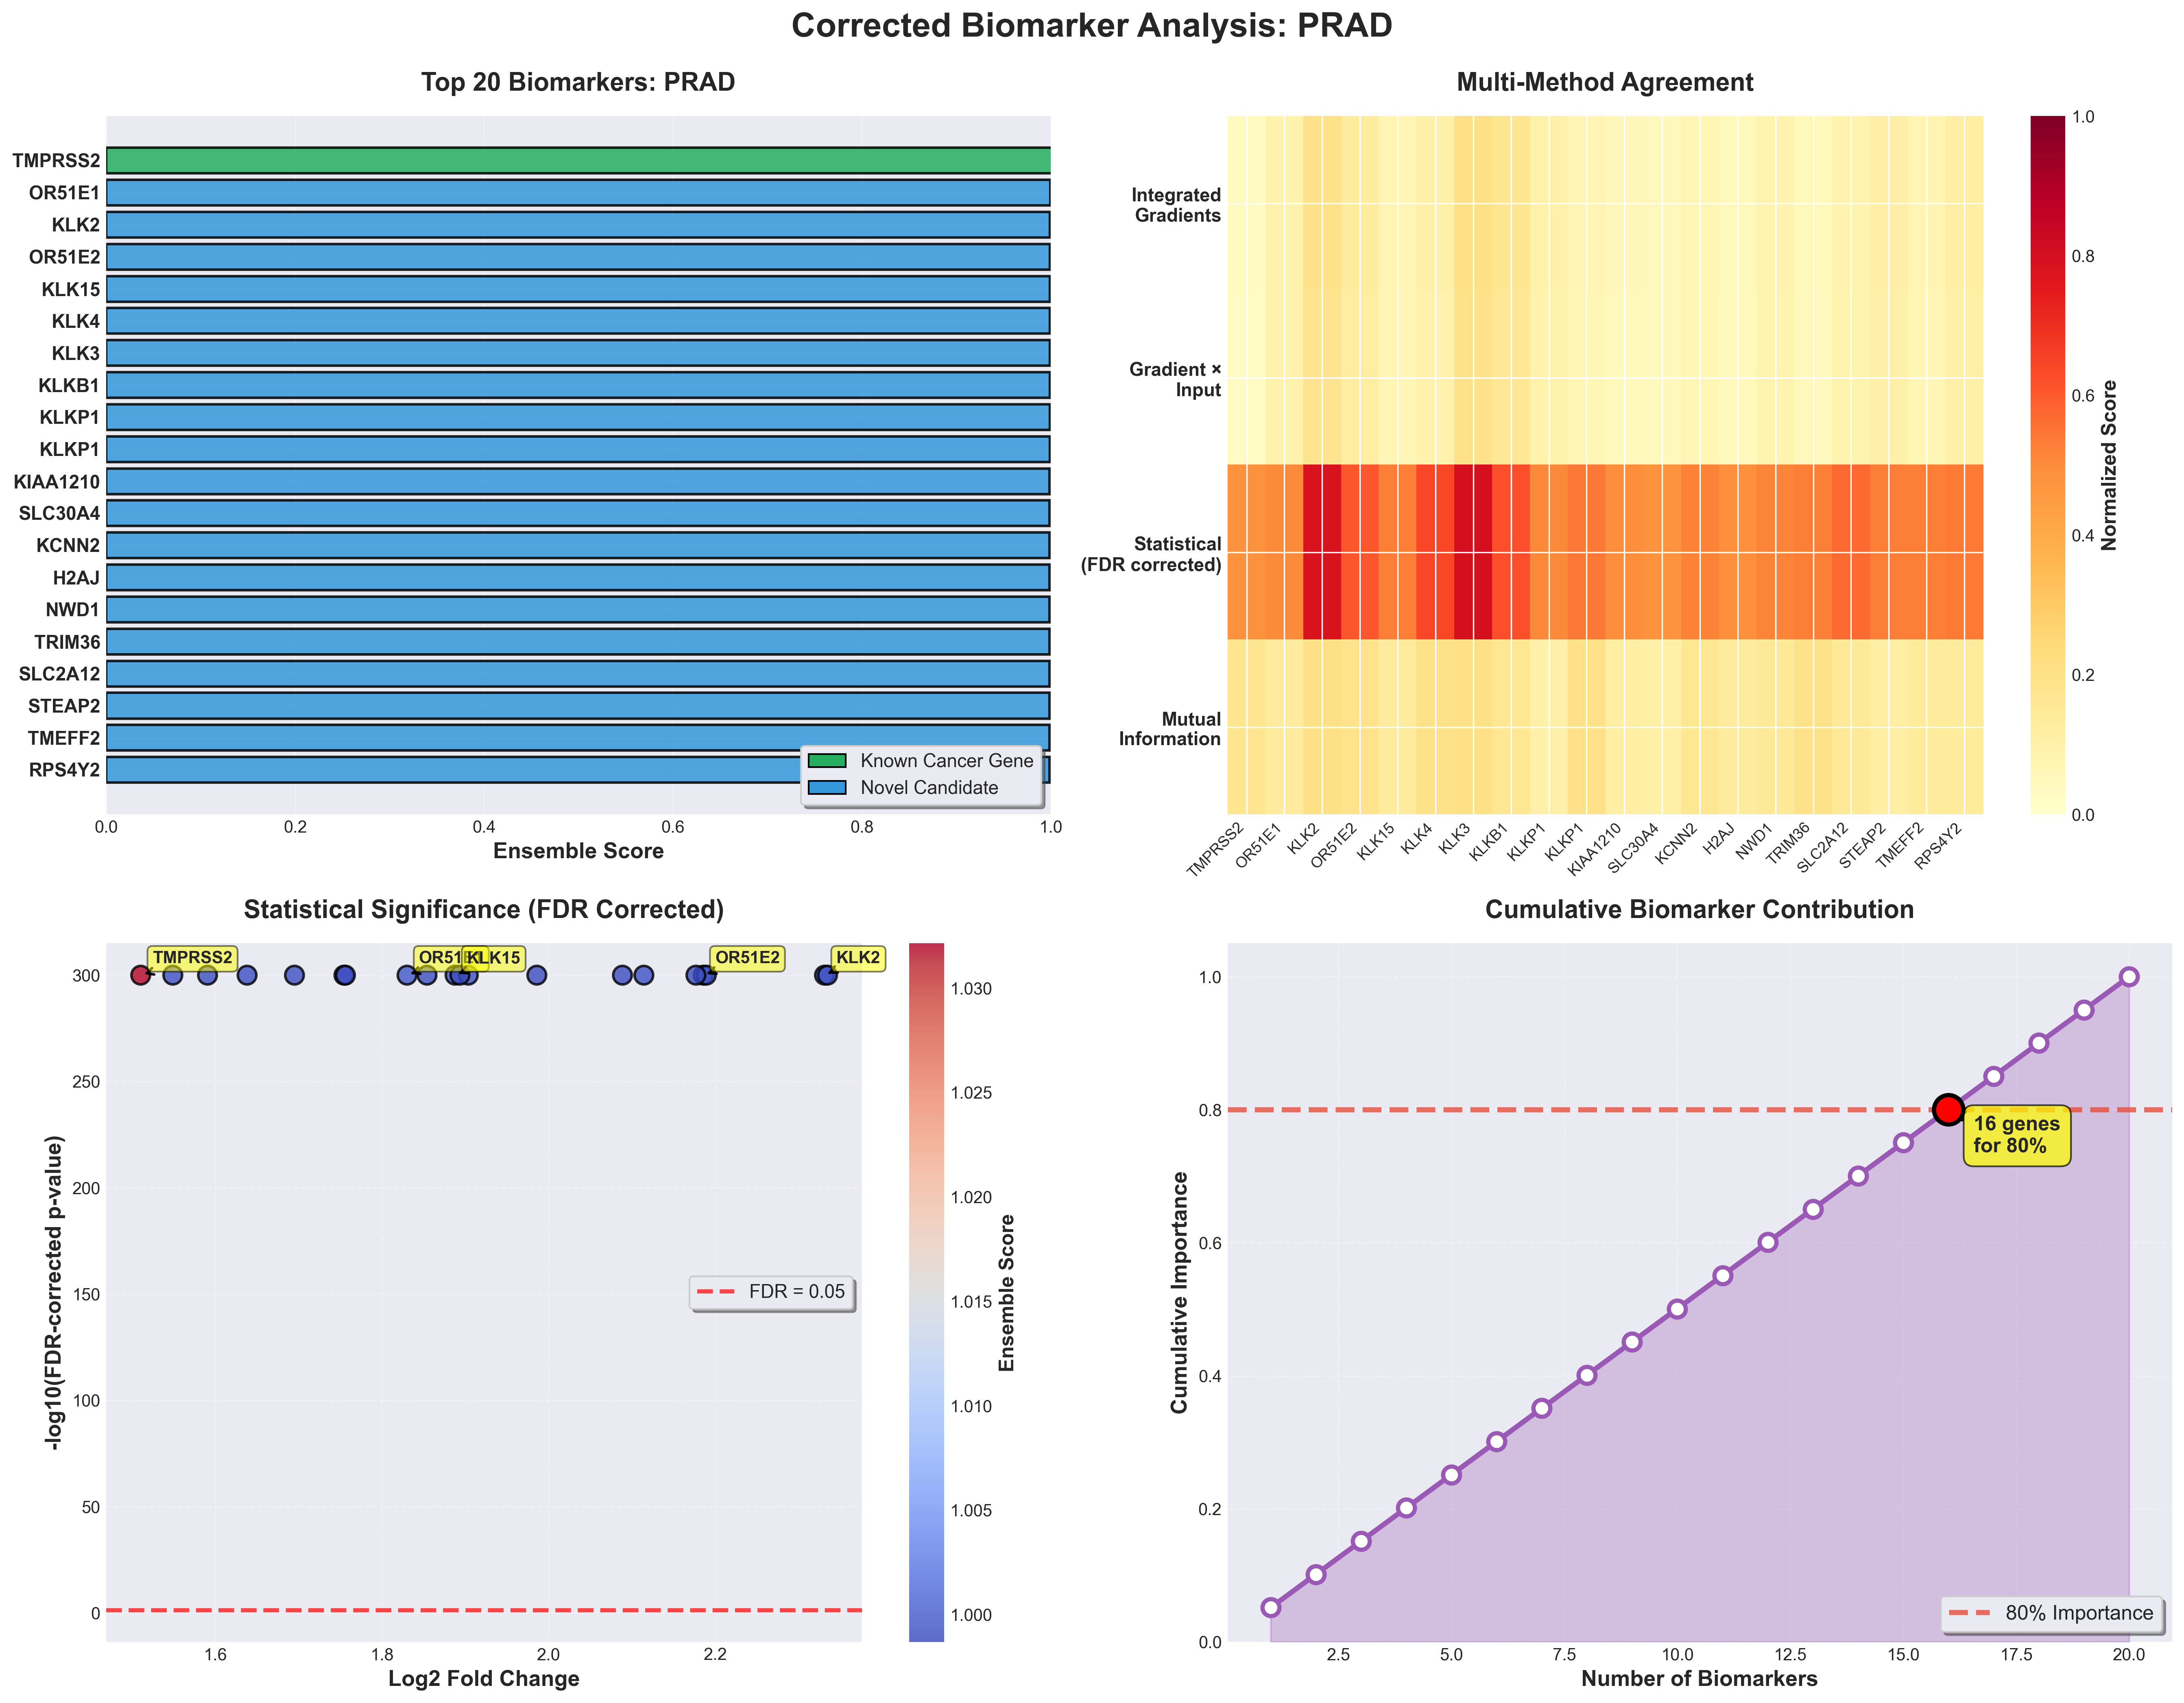

Source data for this figure (header and first rows):
rank, gene_id, gene_index, final_score, ig_score, gxi_score, statistical_score, mi_score, consensus, fold_change, log_fold_change, p_value_corrected, cohens_d, gene_symbol, gene_name, gene_summary, is_known_cancer_gene, validation_score
1, TMPRSS2, 18383, 1.032, 0.03377, 0.03038, 0.4832, 0.1733, 4, 1.849, 1.511, 0.0, 2.646, TMPRSS2, transmembrane serine protease 2, This gene encodes a protein that belongs…, True, 1.0
2, OR51E1, 12567, 0.9993, 0.09354, 0.08682, 0.5045, 0.1366, 4, 2.556, 1.83, 0.0, 2.578, OR51E1, olfactory receptor family 51 subfamily E…, Olfactory receptors interact with odoran…, False, 0.4
3, KLK2, 9176, 0.9993, 0.1928, 0.1787, 0.7805, 0.202, 4, 4.032, 2.331, 0.0, 9.383, KLK2, kallikrein related peptidase 2, This gene encodes a member of the grandu…, False, 0.4
4, OR51E2, 12568, 0.9993, 0.1297, 0.1212, 0.6068, 0.1836, 4, 3.549, 2.185, 0.0, 4.654, OR51E2, olfactory receptor family 51 subfamily E…, Olfactory receptors interact with odoran…, False, 0.4
5, KLK15, 9175, 0.9993, 0.07037, 0.06805, 0.53, 0.1344, 4, 2.701, 1.888, 0.0, 3.199, KLK15, kallikrein related peptidase 15, Kallikreins are a subgroup of serine pro…, False, 0.2
6, KLK4, 9178, 0.9992, 0.1019, 0.09002, 0.6418, 0.1928, 4, 3.33, 2.114, 0.0, 5.926, KLK4, kallikrein related peptidase 4, Kallikreins are a subgroup of serine pro…, False, 0.2
7, KLK3, 9177, 0.9992, 0.2026, 0.1946, 0.7953, 0.202, 4, 4.044, 2.335, 0.0, 9.815, KLK3, kallikrein related peptidase 3, Kallikreins are a subgroup of serine pro…, False, 0.4
8, KLKP1, 9185, 0.9991, 0.1749, 0.1584, 0.6237, 0.1643, 4, 3.56, 2.189, 0.0, 5.151, KLKB1, kallikrein B1, This gene encodes a glycoprotein that pa…, False, 0.4
9, KIAA1210, 8977, 0.9989, 0.09664, 0.09027, 0.511, 0.1008, 4, 2.615, 1.854, 0.0, 2.715, KLKP1, kallikrein pseudogene 1, Predicted to be located in cytoplasm and…, False, 0.2
10, SLC30A4, 16273, 0.9989, 0.0712, 0.06375, 0.5404, 0.1968, 4, 2.742, 1.904, 0.0, 3.469, KLKP1, kallikrein pseudogene 1, , False, 0.0
11, KCNN2, 8831, 0.9989, 0.05198, 0.04719, 0.4953, 0.1125, 4, 2.113, 1.638, 0.0, 2.745, KIAA1210, KIAA1210, Predicted to be located in acrosomal ves…, False, 0.2
12, H2AFJ, 7597, 0.9989, 0.04644, 0.04329, 0.4766, 0.1046, 4, 1.926, 1.549, 0.0, 2.372, SLC30A4, solute carrier family 30 member 4, Zinc is the second most abundant trace m…, False, 0.2
13, NWD1, 12245, 0.9989, 0.06948, 0.06388, 0.5199, 0.1627, 4, 2.238, 1.695, 0.0, 3.359, KCNN2, potassium calcium-activated channel subf…, Action potentials in vertebrate neurons …, False, 0.4
14, TRIM36, 18658, 0.9989, 0.04915, 0.04403, 0.492, 0.136, 4, 2.012, 1.591, 0.0, 2.748, H2AJ, H2A.J histone, Histones are basic nuclear proteins that…, False, 0.4
15, SLC2A12, 16256, 0.9988, 0.08309, 0.081, 0.5175, 0.1449, 4, 2.374, 1.754, 0.0, 3.15, NWD1, NACHT and WD repeat domain containing 1, The protein encoded by this gene is thou…, False, 0.2
16, STEAP2, 17376, 0.9988, 0.04706, 0.04333, 0.531, 0.1947, 4, 2.378, 1.756, 0.0, 3.552, TRIM36, tripartite motif containing 36, The protein encoded by this gene is a me…, False, 0.2
17, TMEFF2, 18137, 0.9987, 0.08545, 0.08001, 0.5673, 0.1474, 4, 2.961, 1.986, 0.0, 4.058, SLC2A12, solute carrier family 2 member 12, SLC2A12 belongs to a family of transport…, False, 0.2
18, RPS4Y2, 15303, 0.9987, 0.1069, 0.09788, 0.5301, 0.1099, 4, 3.521, 2.177, 0.0, 2.382, STEAP2, STEAP2 metalloreductase, This gene is a member of the STEAP famil…, False, 0.4
19, ZNF761, 20393, 0.9987, 0.07422, 0.06397, 0.5284, 0.1394, 4, 2.716, 1.894, 0.0, 3.135, TMEFF2, transmembrane protein with EGF like and …, This gene encodes a member of the tomore…, False, 0.2
20, C2orf14, 2393, 0.9987, 0.1133, 0.1034, 0.5357, 0.1398, 4, 3.253, 2.089, 0.0, 2.817, RPS4Y2, ribosomal protein S4 Y-linked 2, The protein encoded by this gene is a ri…, False, 0.4
21, C19orf48, 2107, 0.9986, 0.05653, 0.0569, 0.4765, 0.1059, 4, 1.995, 1.583, 0.0, 2.301, ZNF761, zinc finger protein 761, Predicted to enable DNA-binding transcri…, False, 0.4
22, BEND4, 1482, 0.9986, 0.1388, 0.1346, 0.5513, 0.1474, 4, 2.769, 1.914, 0.0, 3.771, CYP4F30P, cytochrome P450 family 4 subfamily F mem…, , False, 0.0
23, CHRM1, 3730, 0.9986, 0.0665, 0.05911, 0.5387, 0.1377, 4, 2.5, 1.808, 0.0, 3.66, C19orf48P, multidrug resistance-related protein, , False, 0.0
24, TRIM68, 18692, 0.9986, 0.05062, 0.05049, 0.4826, 0.1343, 4, 2.096, 1.63, 0.0, 2.383, BEND4, BEN domain containing 4, Predicted to enable DNA binding activity…, False, 0.0
25, OPRK1, 12350, 0.9986, 0.05758, 0.05643, 0.4771, 0.09782, 4, 1.985, 1.578, 0.0, 2.327, CHRM1, cholinergic receptor muscarinic 1, The muscarinic cholinergic receptors bel…, False, 0.4
26, CHRNA2, 3737, 0.9986, 0.1998, 0.1853, 0.6517, 0.1914, 4, 3.738, 2.244, 0.0, 5.814, TRIM68, tripartite motif containing 68, This gene encodes a member of the tripar…, False, 0.2
27, LMAN1L, 9627, 0.9985, 0.1857, 0.1714, 0.6273, 0.172, 4, 3.857, 2.28, 0.0, 4.961, OPRK1, opioid receptor kappa 1, This gene encodes an opioid receptor, wh…, False, 0.4
28, TMSB15A, 18391, 0.9985, 0.09038, 0.08682, 0.5011, 0.1137, 4, 2.194, 1.675, 0.0, 2.84, CHRNA2, cholinergic receptor nicotinic alpha 2 s…, Nicotinic acetylcholine receptors (nAChR…, False, 0.4
29, SIM2, 16038, 0.9984, 0.0521, 0.0512, 0.4767, 0.1376, 4, 1.913, 1.542, 0.0, 2.388, LMAN1L, lectin, mannose binding 1 like, This gene encodes a mannose-binding type…, False, 0.4
30, DNASE2B, 5108, 0.9984, 0.07575, 0.06558, 0.5095, 0.1187, 4, 2.458, 1.79, 0.0, 2.827, TMSB15B, thymosin beta 15B, Predicted to enable actin monomer bindin…, False, 0.2
31, CECR6, 3554, 0.9984, 0.09907, 0.08908, 0.5025, 0.1027, 4, 2.229, 1.691, 0.0, 2.845, TMSB15A, thymosin beta 15A, Predicted to enable actin monomer bindin…, False, 0.2
32, NCAPD3, 11596, 0.9984, 0.1032, 0.09563, 0.4956, 0.1123, 4, 2.64, 1.864, 0.0, 2.227, SIM2, SIM bHLH transcription factor 2, This gene represents a homolog of the Dr…, False, 0.2
33, RNF41, 15117, 0.9984, 0.05705, 0.05605, 0.4997, 0.1398, 4, 2.328, 1.735, 0.0, 2.664, DNASE2B, deoxyribonuclease 2 beta, The protein encoded by this gene shares …, False, 0.4
34, ABCC4, 89, 0.9983, 0.1052, 0.1051, 0.5267, 0.1656, 4, 2.528, 1.819, 0.0, 3.272, TMEM121B, transmembrane protein 121B, , False, 0.0
35, NEFH, 11762, 0.9983, 0.06833, 0.06262, 0.4873, 0.1001, 4, 2.234, 1.693, 0.0, 2.384, NCAPD3, non-SMC condensin II complex subunit D3, Condensin complexes I and II play essent…, False, 0.2
36, SLC45A3, 16358, 0.9983, 0.1835, 0.1718, 0.6178, 0.1996, 4, 3.375, 2.129, 0.0, 5.16, RNF41, ring finger protein 41, This gene encodes an E3 ubiquitin ligase…, False, 0.4
37, FEV, 6361, 0.9983, 0.08837, 0.08385, 0.5474, 0.1465, 4, 2.89, 1.96, 0.0, 3.531, ABCC4, ATP binding cassette subfamily C member …, The protein encoded by this gene is a me…, False, 0.4
38, C17orf93, 2054, 0.9983, 0.1144, 0.1113, 0.5556, 0.148, 4, 2.707, 1.89, 0.0, 3.962, NEFH, neurofilament heavy chain, Neurofilaments are type IV intermediate …, False, 0.4
39, ZCCHC6, 19830, 0.9982, 0.0651, 0.06302, 0.4954, 0.141, 4, 2.23, 1.692, 0.0, 2.631, SLC45A3, solute carrier family 45 member 3, Predicted to enable sucrose:proton sympo…, False, 0.4
40, ACPP, 203, 0.9982, 0.1695, 0.163, 0.6028, 0.2004, 4, 3.194, 2.068, 0.0, 4.889, FEV, FEV transcription factor, ETS family mem…, This gene belongs to the ETS transcripti…, False, 0.4
41, RAB3B, 14524, 0.9982, 0.0869, 0.08265, 0.523, 0.1603, 4, 2.387, 1.76, 0.0, 3.304, PRAC2, PRAC2 small nuclear protein, This gene is highly expressed in prostat…, False, 0.2
42, TRPM8, 18747, 0.9982, 0.1744, 0.1662, 0.5846, 0.1717, 4, 3.018, 2.007, 0.0, 4.519, TUT7, terminal uridylyl transferase 7, Enables RNA uridylyltransferase activity…, False, 0.2
43, LRRC26, 10290, 0.9982, 0.05339, 0.04319, 0.5455, 0.1445, 4, 2.582, 1.841, 0.0, 3.782, ACP3, acid phosphatase 3, This gene encodes an enzyme that catalyz…, False, 0.2
44, PAGE4, 12881, 0.9982, 0.1736, 0.1601, 0.5686, 0.1278, 4, 3.348, 2.12, 0.0, 3.711, RAB3B, RAB3B, member RAS oncogene family, Enables GDP binding activity; GTPase act…, False, 0.2
45, HOXB13, 8014, 0.9982, 0.09855, 0.09723, 0.544, 0.1975, 4, 2.476, 1.797, 0.0, 3.844, TRPM8, transient receptor potential cation chan…, Predicted to enable ligand-gated calcium…, False, 0.4
46, KCNH6, 8788, 0.9982, 0.0611, 0.05906, 0.5009, 0.0966, 4, 2.363, 1.75, 0.0, 2.666, LRRC26, leucine rich repeat containing 26, Enables potassium channel activator acti…, False, 0.2
47, PABPC1L2A, 12848, 0.9981, 0.1308, 0.1173, 0.5494, 0.1094, 4, 3.169, 2.06, 0.0, 3.311, PAGE4, PAGE family member 4, This gene is a member of the GAGE family…, False, 0.2
48, RFPL2, 14867, 0.9981, 0.1496, 0.1378, 0.5364, 0.1287, 4, 3.007, 2.002, 0.0, 3.086, HOXB13, homeobox B13, This gene encodes a transcription factor…, False, 0.2
49, RERE, 14841, 0.9981, 0.05855, 0.05416, 0.4816, 0.1288, 4, 1.938, 1.555, 0.0, 2.509, KCNH6, potassium voltage-gated channel subfamil…, Voltage-gated potassium (Kv) channels re…, False, 0.2
50, TBL1Y, 17753, 0.998, 0.1188, 0.1078, 0.5658, 0.1282, 4, 2.955, 1.984, 0.0, 4.018, PABPC1L2A, poly(A) binding protein cytoplasmic 1 li…, Predicted to enable RNA binding activity…, False, 0.4
